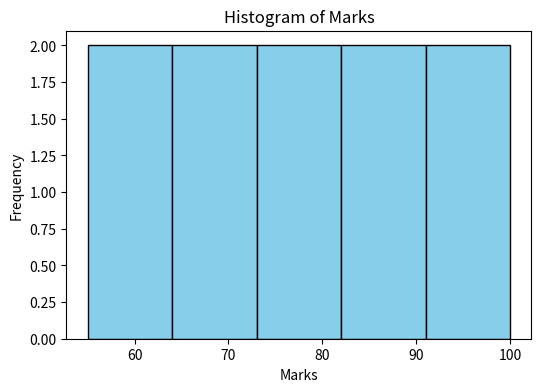
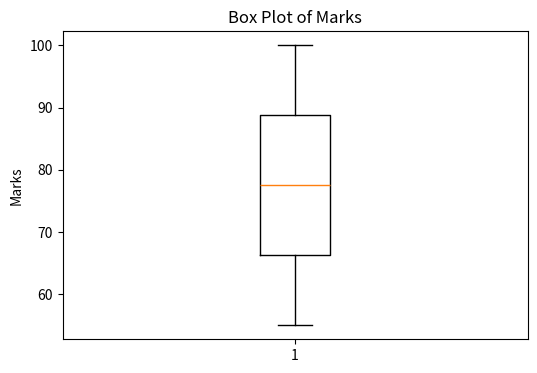

Write Python code to recreate these figures, in order.
# Program: Histogram and Box Plot to understand distribution

import pandas as pd
import matplotlib.pyplot as plt

# Sample dataset
data = {
    "Marks": [55, 60, 65, 70, 75, 80, 85, 90, 95, 100]
}

df = pd.DataFrame(data)

print("Dataset:")
print(df)

# -------------------------
# Histogram
# -------------------------

plt.figure(figsize=(6,4))
plt.hist(df["Marks"], bins=5, color="skyblue", edgecolor="black")

plt.title("Histogram of Marks")
plt.xlabel("Marks")
plt.ylabel("Frequency")

plt.show()

# -------------------------
# Box Plot
# -------------------------

plt.figure(figsize=(6,4))
plt.boxplot(df["Marks"])

plt.title("Box Plot of Marks")
plt.ylabel("Marks")

plt.show()
